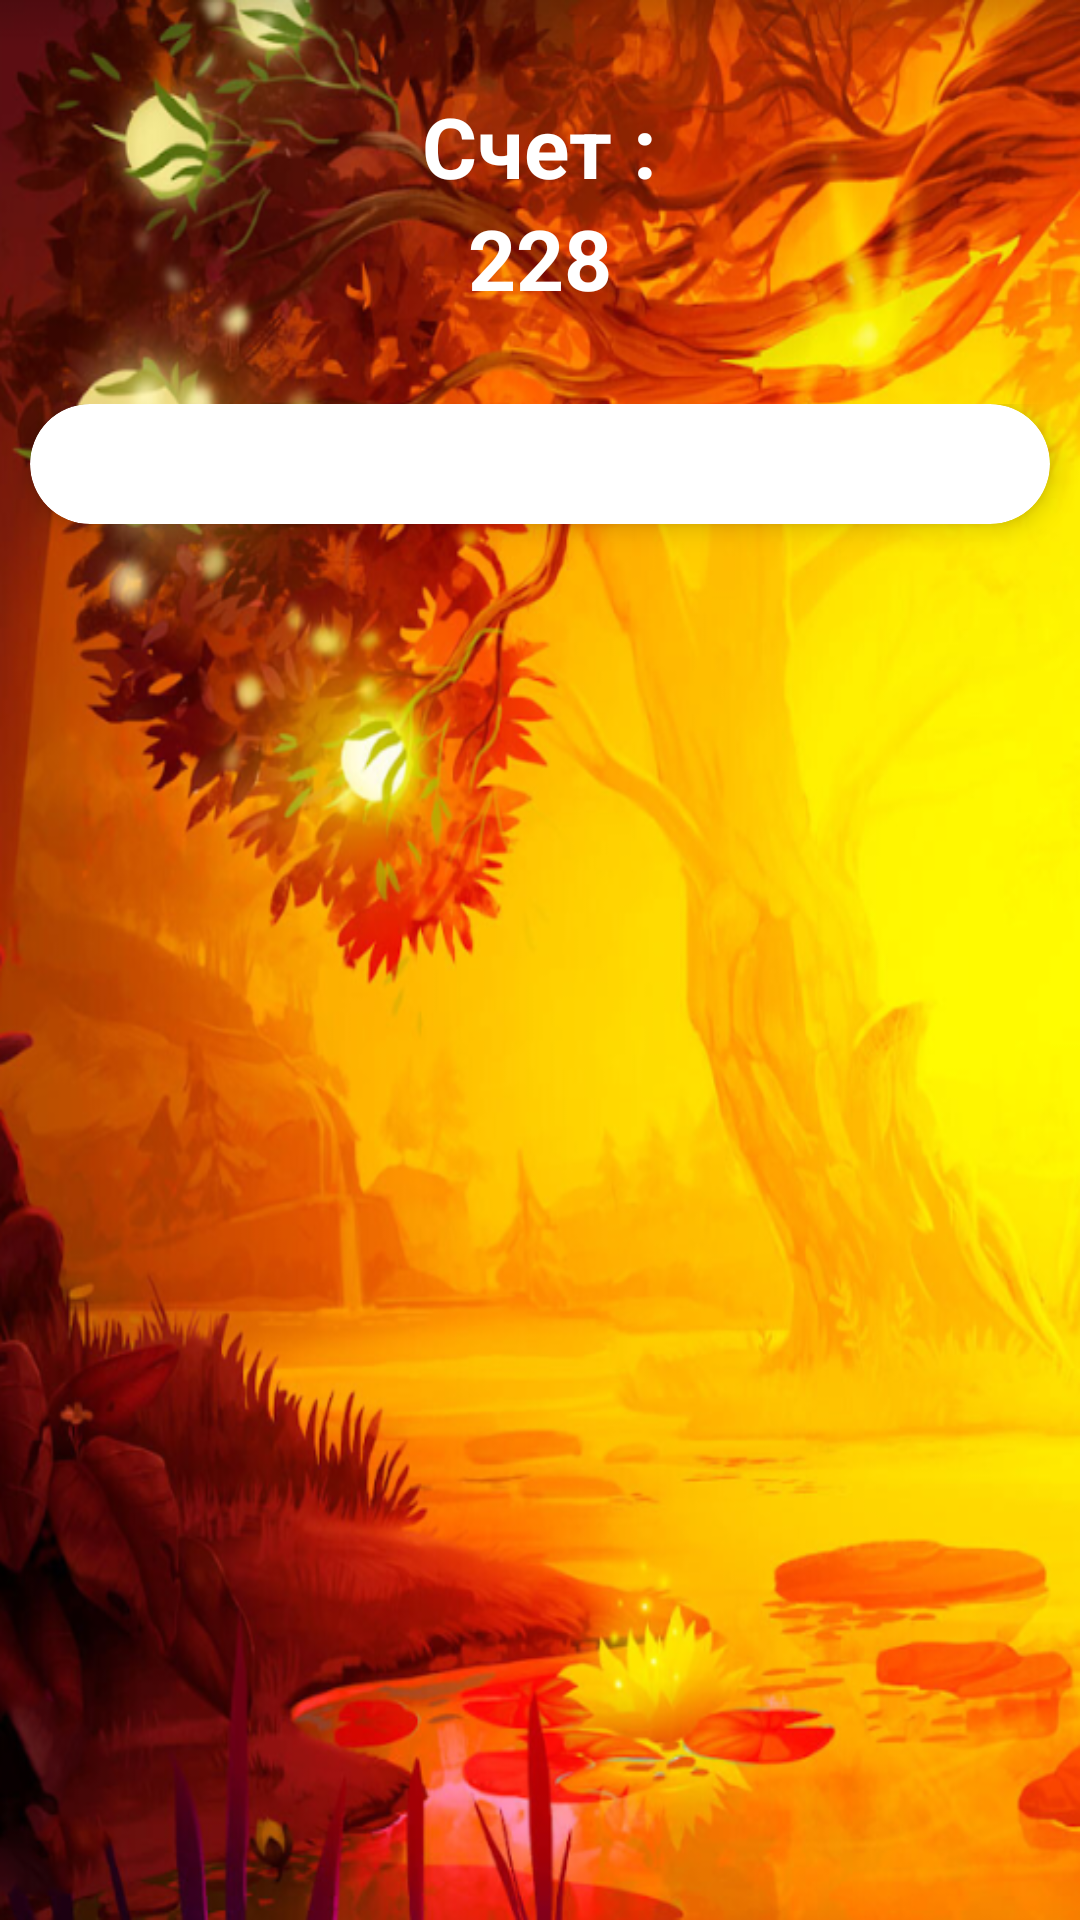

Write the Android layout XML for this screen, with the resource values it uses.
<!-- AndroidManifest.xml: activity theme Theme.CoinsRollsOrange -->
<!-- res/layout/activity_main.xml -->
<?xml version="1.0" encoding="utf-8"?>
<LinearLayout xmlns:android="http://schemas.android.com/apk/res/android"
    xmlns:app="http://schemas.android.com/apk/res-auto"
    xmlns:tools="http://schemas.android.com/tools"
    android:layout_width="match_parent"
    android:layout_height="match_parent"
    android:orientation="vertical"
    android:id="@+id/mainLayout"
    android:background="@drawable/background"
    tools:context=".view.MainActivity">

    <LinearLayout
        android:id="@+id/LinearLayoutScore"
        android:layout_width="match_parent"
        android:layout_height="wrap_content"
        android:layout_marginStart="20dp"
        android:layout_marginTop="20dp"
        android:layout_marginEnd="20dp"
        android:layout_marginBottom="20dp"
        android:gravity="center"
        android:orientation="vertical"
        android:padding="10dp">

        <TextView
            android:layout_width="wrap_content"
            android:layout_height="wrap_content"
            android:text="Счет :"
            android:textColor="#fff"
            android:textSize="28sp"
            android:textStyle="bold" />

        <TextView
            android:id="@+id/score"
            android:layout_width="wrap_content"
            android:layout_height="wrap_content"
            android:text="228"
            android:textColor="#fff"
            android:textSize="28sp"
            android:textStyle="bold" />

    </LinearLayout>

    <LinearLayout
        android:layout_width="match_parent"
        android:layout_height="match_parent"
        android:orientation="vertical">

        <androidx.cardview.widget.CardView
            android:id="@+id/cv_main"
            android:layout_width="match_parent"
            android:layout_height="wrap_content"
            android:layout_marginStart="10dp"
            android:layout_marginEnd="10dp"
            android:background="@android:color/white"
            app:cardCornerRadius="20dp"
            app:cardElevation="5dp">

            <LinearLayout
                android:layout_width="match_parent"
                android:layout_height="wrap_content"
                android:orientation="vertical"
                android:padding="20dp">


                <GridLayout
                    android:id="@+id/fieldItems"
                    android:layout_width="match_parent"
                    android:layout_height="match_parent"
                    android:orientation="horizontal" />
            </LinearLayout>
        </androidx.cardview.widget.CardView>
    </LinearLayout>

</LinearLayout>
<!-- resources referenced by this layout -->
<resources>
  <!-- drawable background: png bitmap (drawable-v24, 709725 bytes) -->
  <style name="Theme.CoinsRollsOrange" parent="Theme.MaterialComponents.DayNight.NoActionBar">
          
          <item name="colorPrimary">@color/purple_500</item>
          <item name="colorPrimaryVariant">@color/purple_700</item>
          <item name="colorOnPrimary">@color/white</item>
          
          <item name="colorSecondary">@color/teal_200</item>
          <item name="colorSecondaryVariant">@color/teal_700</item>
          <item name="colorOnSecondary">@color/black</item>
          
          <item name="android:statusBarColor">#FC7600</item>
          
      </style>
  <!-- not gathered from this repository: default colours our renderer supplied (Android Studio template values) -->
  <color name="purple_500">#FF6200EE</color>
  <color name="purple_700">#FF3700B3</color>
  <color name="teal_200">#FF03DAC5</color>
  <color name="teal_700">#FF018786</color>
  <color name="black">#FF000000</color>
  <color name="white">#FFFFFFFF</color>
</resources>
